2-way image classification set "dataset_crops_conjuntiva" from GitHub (profjohnrivera/Proyecto_Deteccion_Conjuntiva_v1); label vocabulary: anemia, normal.

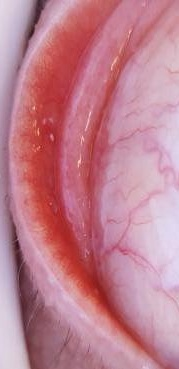
Label: normal

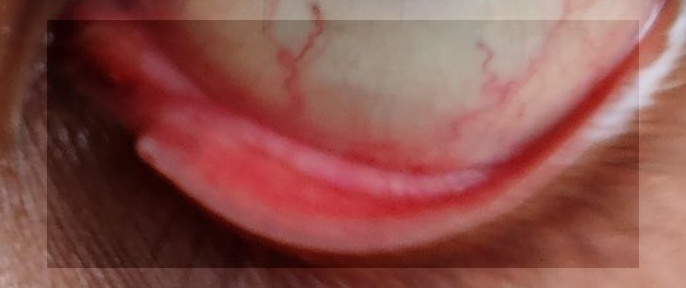
Label: normal

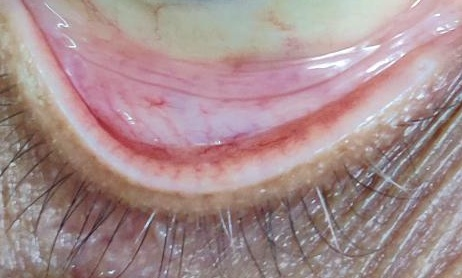
Label: normal

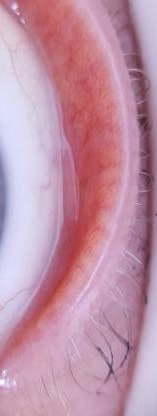
Label: anemia

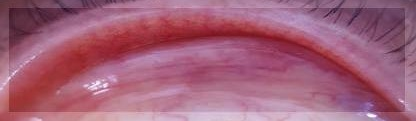
Label: anemia

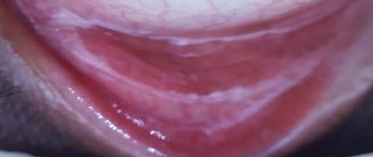
Label: anemia
